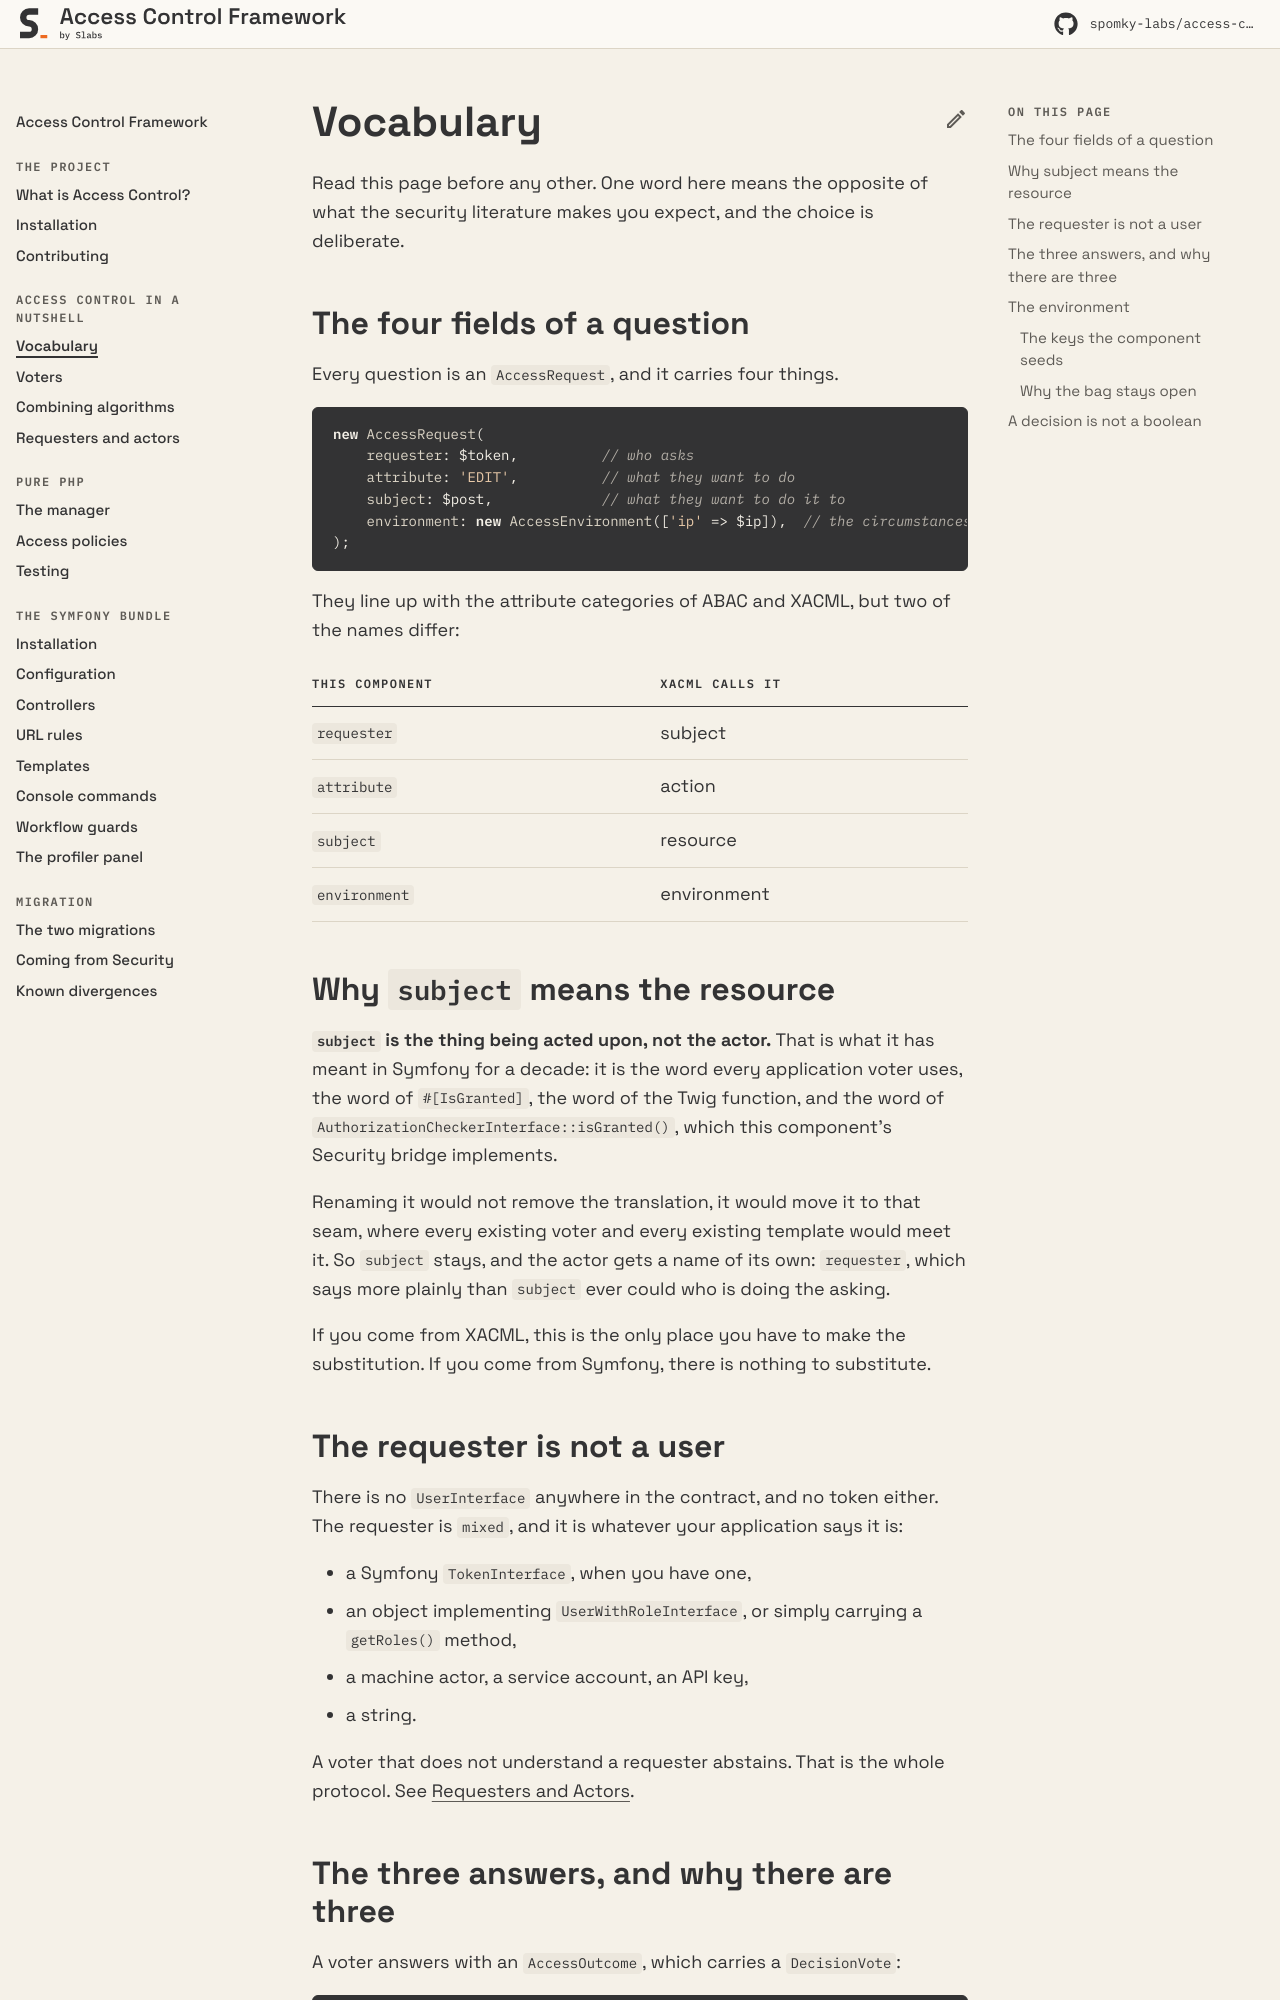

repository: Spomky-Labs/access-control-doc · page: 1.0/access-control-in-a-nutshell/vocabulary/index.html · generator: mkdocs

# Vocabulary

Read this page before any other. One word here means the opposite of what the security literature makes you expect, and the choice is deliberate.

## The four fields of a question

Every question is an `AccessRequest`, and it carries four things.

```php
new AccessRequest(
    requester: $token,          // who asks
    attribute: 'EDIT',          // what they want to do
    subject: $post,             // what they want to do it to
    environment: new AccessEnvironment(['ip' => $ip]),  // the circumstances
);
```

They line up with the attribute categories of ABAC and XACML, but two of the names differ:

| This component | XACML calls it |
|---|---|
| `requester` | subject |
| `attribute` | action |
| `subject` | resource |
| `environment` | environment |

## Why `subject` means the resource

**`subject` is the thing being acted upon, not the actor.** That is what it has meant in Symfony for a decade: it is the word every application voter uses, the word of `#[IsGranted]`, the word of the Twig function, and the word of `AuthorizationCheckerInterface::isGranted()`, which this component's Security bridge implements.

Renaming it would not remove the translation, it would move it to that seam, where every existing voter and every existing template would meet it. So `subject` stays, and the actor gets a name of its own: `requester`, which says more plainly than `subject` ever could who is doing the asking.

If you come from XACML, this is the only place you have to make the substitution. If you come from Symfony, there is nothing to substitute.

## The requester is not a user

There is no `UserInterface` anywhere in the contract, and no token either. The requester is `mixed`, and it is whatever your application says it is:

* a Symfony `TokenInterface`, when you have one,
* an object implementing `UserWithRoleInterface`, or simply carrying a `getRoles()` method,
* a machine actor, a service account, an API key,
* a string.

A voter that does not understand a requester abstains. That is the whole protocol. See [Requesters and Actors](requesters.md).
